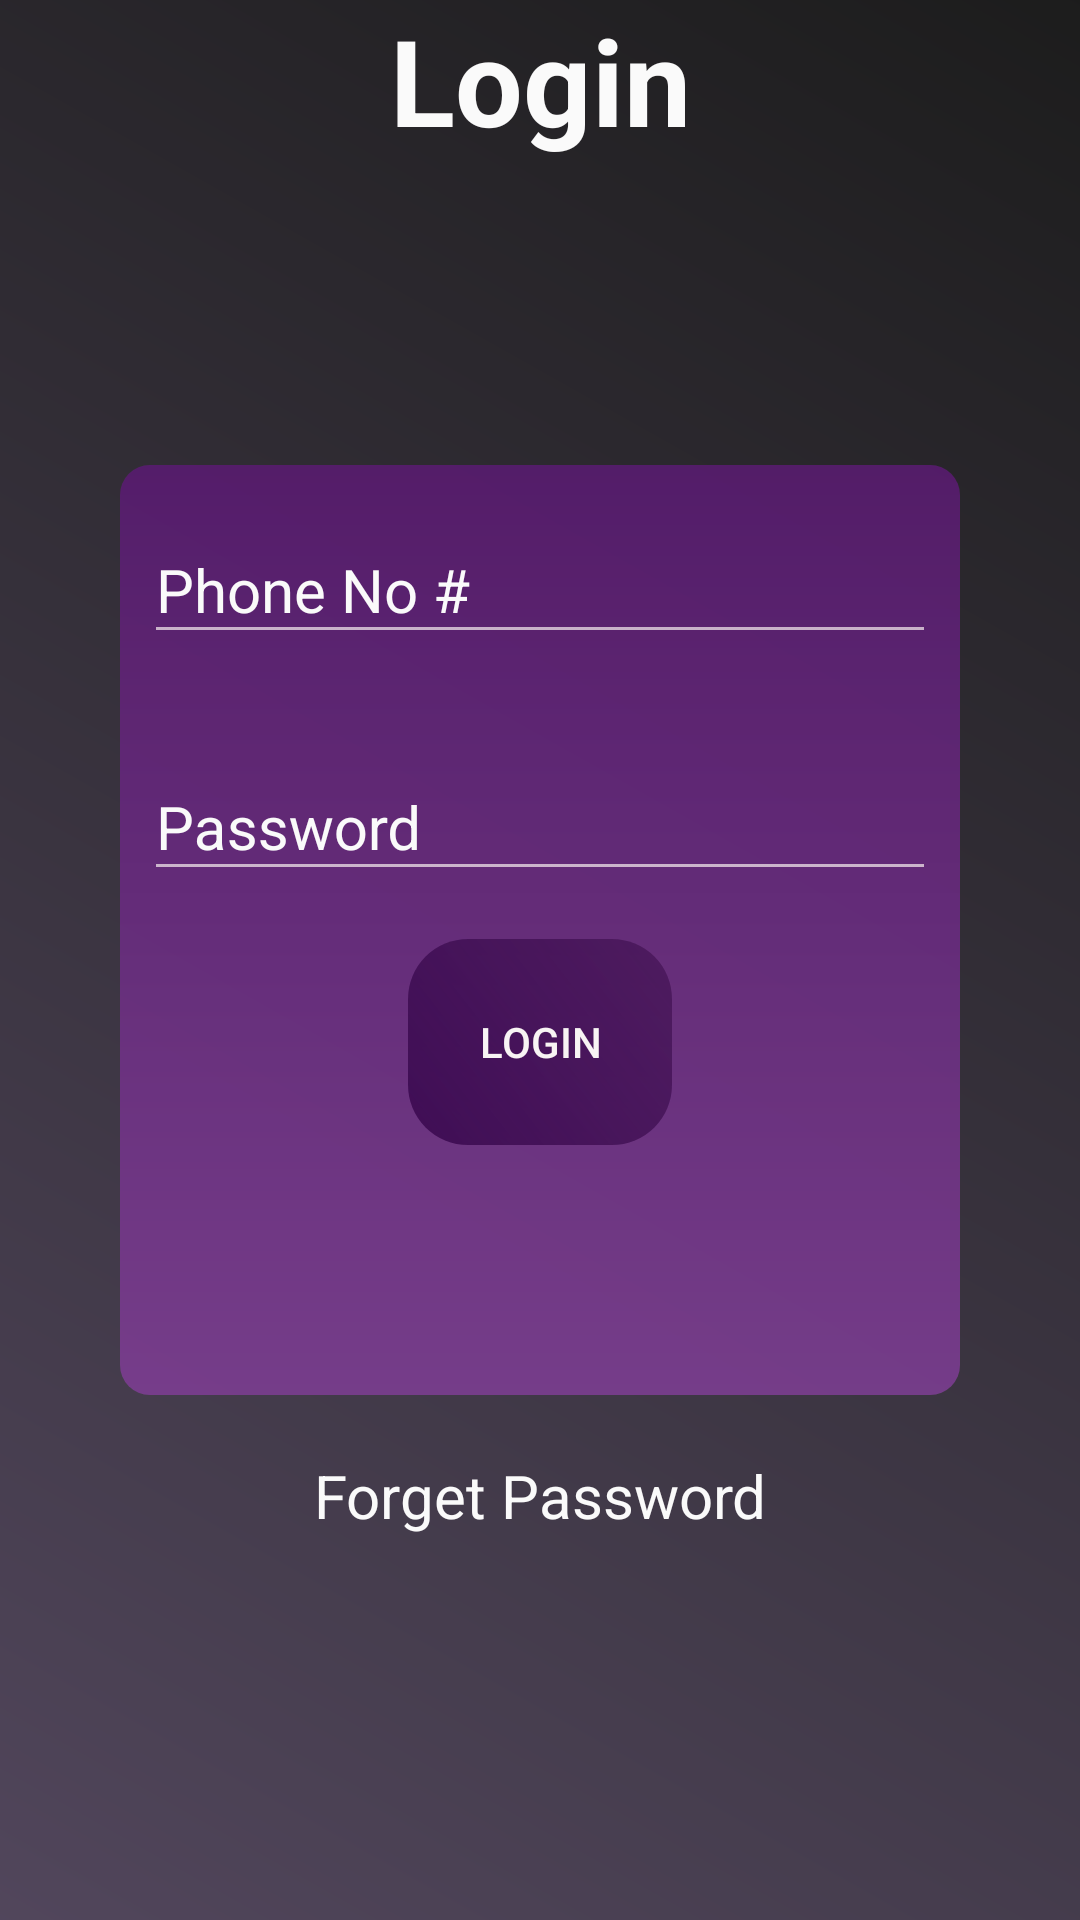

Reconstruct the res/layout file that produces this screen, plus the resources it refers to.
<!-- AndroidManifest.xml: application theme AppTheme -->
<!-- res/layout/new_login.xml -->
<?xml version="1.0" encoding="utf-8"?>
<LinearLayout xmlns:android="http://schemas.android.com/apk/res/android"
    android:orientation="vertical"
    android:layout_gravity="center"
    android:background="@drawable/background"
    android:layout_width="match_parent"
    android:layout_height="match_parent">


    <LinearLayout
        android:layout_width="match_parent"
        android:layout_height="0dp"
        android:orientation="vertical"
        android:layout_weight="0.25"
        android:layout_gravity="center_vertical"
        >

    <TextView
        android:layout_width="match_parent"
        android:layout_height="wrap_content"
        android:gravity="center"
        android:text="Login"
        android:textColor="@color/white"
        android:textStyle="bold"
        android:textSize="40sp"/>

    </LinearLayout>

    <LinearLayout
        android:orientation="vertical"
        android:layout_marginStart="40dp"
        android:layout_marginEnd="40dp"
        android:background="@drawable/background_roundcorner"
        android:layout_width="match_parent"
        android:layout_height="0dp"
        android:weightSum="1.25"
        android:layout_weight="0.5">

        <android.support.design.widget.TextInputLayout
            android:layout_marginTop="8dp"
            android:layout_marginBottom="8dp"
            android:layout_width="match_parent"
            android:layout_height="wrap_content"
            android:textColorHint="@color/white"
            >
            <EditText
                android:layout_weight="0.5"
                android:id="@+id/et_login_phone_no"
                android:layout_width="match_parent"
                android:layout_height="wrap_content"
                android:drawableTint="@color/white"
                android:textSize="20sp"
                android:textColor="@color/white"
                android:layout_marginBottom="8dp"
                android:layout_marginEnd="8dp"
                android:layout_marginStart="8dp"
                android:layout_marginTop="8dp"
                android:inputType="text"
                android:hint="@string/login_phoneNo"
                />
        </android.support.design.widget.TextInputLayout>
        <android.support.design.widget.TextInputLayout
            android:layout_marginTop="8dp"
            android:layout_marginBottom="8dp"
            android:layout_width="match_parent"
            android:layout_height="wrap_content"
            android:textColorHint="@color/white"
            >
            <EditText
                android:layout_weight="0.5"
                android:id="@+id/et_login_pass"
                android:layout_width="match_parent"
                android:layout_height="wrap_content"
                android:drawableTint="@color/white"
                android:textSize="20sp"
                android:textColor="@color/white"
                android:layout_marginBottom="8dp"
                android:layout_marginEnd="8dp"
                android:layout_marginStart="8dp"
                android:layout_marginTop="8dp"
                android:inputType="text"
                android:hint="@string/login_pass"
                />
        </android.support.design.widget.TextInputLayout>
        <Button
            android:layout_weight="0.25"
            android:layout_width="wrap_content"
            android:layout_height="wrap_content"
            android:id="@+id/btn_login"
            android:text="@string/btn_login"
            android:background="@drawable/round_edittext"
            android:layout_gravity="center"
            />
    </LinearLayout>

    <LinearLayout
        android:layout_marginTop="20dp"
        android:layout_width="wrap_content"
        android:layout_height="0dp"
        android:layout_weight="0.25"
        android:orientation="vertical"
        android:layout_gravity="center">

        <TextView
            android:layout_width="match_parent"
            android:layout_height="wrap_content"
            android:text="Forget Password"
            android:textColor="@color/white"
            android:textSize="20sp"/>
    </LinearLayout>
</LinearLayout>
<!-- resources referenced by this layout -->
<resources>
  <color name="white">#fafafa</color>
  <!-- drawable background (drawable) -->
  <?xml version="1.0" encoding="utf-8"?>
  <shape xmlns:android="http://schemas.android.com/apk/res/android" >
      
          
      <gradient
          android:angle="225"
          android:startColor="#dd1b1b1b"
          android:endColor="#dd584b64"/>
  
  </shape>
  <!-- drawable background_roundcorner (drawable) -->
  <?xml version="1.0" encoding="utf-8"?>
  <shape xmlns:android="http://schemas.android.com/apk/res/android" >
      
          
      <gradient
          android:angle="90"
          android:startColor="#dd7d3d93"
          android:endColor="#dd591a71"/>
      <corners
          android:bottomLeftRadius="10dp"
          android:bottomRightRadius="10dp"
          android:topLeftRadius="10dp"
          android:topRightRadius="10dp" />
  </shape>
  <!-- drawable round_edittext (drawable) -->
  <?xml version="1.0" encoding="utf-8"?>
  <shape xmlns:android="http://schemas.android.com/apk/res/android" >
      
          
      <gradient
          android:angle="225"
          android:startColor="#9d3e0f4e"
          android:endColor="#dd38074e"
          />
      <corners
          android:bottomLeftRadius="20dp"
          android:bottomRightRadius="20dp"
          android:topLeftRadius="20dp"
          android:topRightRadius="20dp" />
  </shape>
  <string name="btn_login">Login</string>
  <string name="login_pass">Password</string>
  <string name="login_phoneNo">Phone No #</string>
  <style name="AppTheme" parent="Theme.AppCompat.Light.DarkActionBar">
          
          <item name="colorPrimary">@color/colorPrimary</item>
          <item name="colorPrimaryDark">@color/colorPrimaryDark</item>
          <item name="colorAccent">@color/colorPrimary</item>
          <item name="android:colorBackground">@color/background_material_light</item>
          <item name="android:statusBarColor">@color/colorPrimaryDark</item>
          <item name="android:textColorPrimary">@color/text_color_primary</item>
          <item name="android:textColorSecondary">@color/text_color_secondary</item>
          <item name="android:navigationBarColor">@android:color/black</item>
      </style>
  <color name="colorPrimary">#51095c</color>
  <color name="colorPrimaryDark">#74537e</color>
  <color name="background_material_light">#212020</color>
  <color name="text_color_primary">#f8f4f4</color>
  <color name="text_color_secondary">#b2f9f1f1</color>
</resources>
